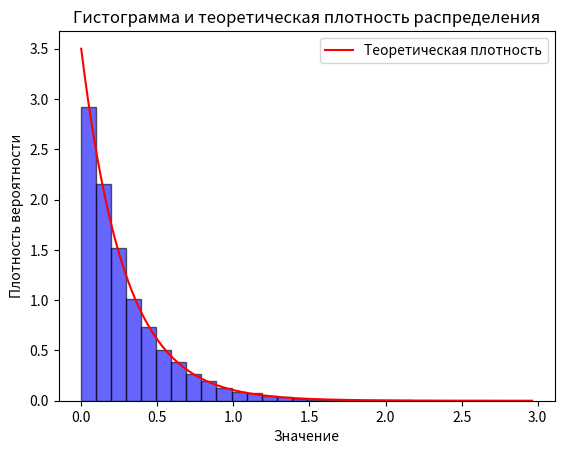

This figure's Python source:
import numpy as np
import matplotlib.pyplot as plt
import scipy.stats as stats

# Заданные значения
i, j, k = 2, 10, 7

# Вычисляем вероятности для дискретной случайной величины
denominator = 2 * (i + j + k)
p0 = i / denominator
p1 = (j + k) / denominator
p2 = (i + k) / denominator
p3 = j / denominator

# Генерация дискретной случайной величины
n_samples = 10000
samples_discrete = np.random.choice([0, 1, 2, 3], size=n_samples, p=[p0, p1, p2, p3])

# Подсчёт частот
unique, counts = np.unique(samples_discrete, return_counts=True)
frequencies = counts / n_samples

# Вывод результатов
print("Заданные вероятности:")
print(f"P(0) = {p0:.4f}, P(1) = {p1:.4f}, P(2) = {p2:.4f}, P(3) = {p3:.4f}")

print("\nСгенерированные частоты:")
for value, freq in zip(unique, frequencies):
    print(f"Частота {value}: {freq:.4f}")

# Проверка соответствия распределения (критерий хи-квадрат)
expected_counts = np.array([p0, p1, p2, p3]) * n_samples
observed_counts = np.zeros(4)
for value, count in zip(unique, counts):
    observed_counts[value] = count

# Вычисляем статистику хи-квадрат
chi2_stat = np.sum((observed_counts - expected_counts)**2 / expected_counts)

# Критическое значение для уровня значимости 0.05 и df=3 (4 категории - 1)
critical_value = stats.chi2.ppf(0.95, df=3)

# P-value
p_value = 1 - stats.chi2.cdf(chi2_stat, df=3)

print("\nПроверка соответствия распределению (критерий хи-квадрат):")
print(f"Наблюдаемые частоты: {observed_counts}")
print(f"Ожидаемые частоты: {expected_counts}")
print(f"Статистика хи-квадрат: {chi2_stat:.4f}")
print(f"Критическое значение (α=0.05): {critical_value:.4f}")
print(f"P-value: {p_value:.4f}")

if chi2_stat < critical_value:
    print("Гипотеза о соответствии распределению принимается (p > 0.05)")
else:
    print("Гипотеза о соответствии распределению отвергается (p ≤ 0.05)")

# Вторая часть: генерация экспоненциального распределения методом обратной функции
lambda_param = 14 / 4

# Генератор экспоненциального распределения (НЕ ИСПОЛЬЗУЕМ random.expovariate)
uniform_samples = np.random.uniform(0, 1, n_samples)
samples_exponential = -np.log(uniform_samples) / lambda_param

# Построение гистограммы
plt.hist(samples_exponential, bins=30, density=True, alpha=0.6, color='b', edgecolor='black')

# Теоретическая плотность распределения
x = np.linspace(0, np.max(samples_exponential), 1000)
plt.plot(x, lambda_param * np.exp(-lambda_param * x), 'r', label='Теоретическая плотность')
plt.title("Гистограмма и теоретическая плотность распределения")
plt.xlabel("Значение")
plt.ylabel("Плотность вероятности")
plt.legend()
plt.show()

# Среднее арифметическое
mean_sample = np.mean(samples_exponential)

# Проверка соответствия показательному распределению (К-С тест)
ks_stat, ks_p_value = stats.kstest(samples_exponential, 'expon', args=(0, 1/lambda_param))

# Вывод результатов
print("\nСреднее значение выборки:", mean_sample)
print("P-значение критерия Колмогорова-Смирнова:", ks_p_value)

if ks_p_value > 0.05:
    print("Гипотеза о соответствии экспоненциальному распределению принимается.")
else:
    print("Гипотеза о соответствии экспоненциальному распределению отвергается.")